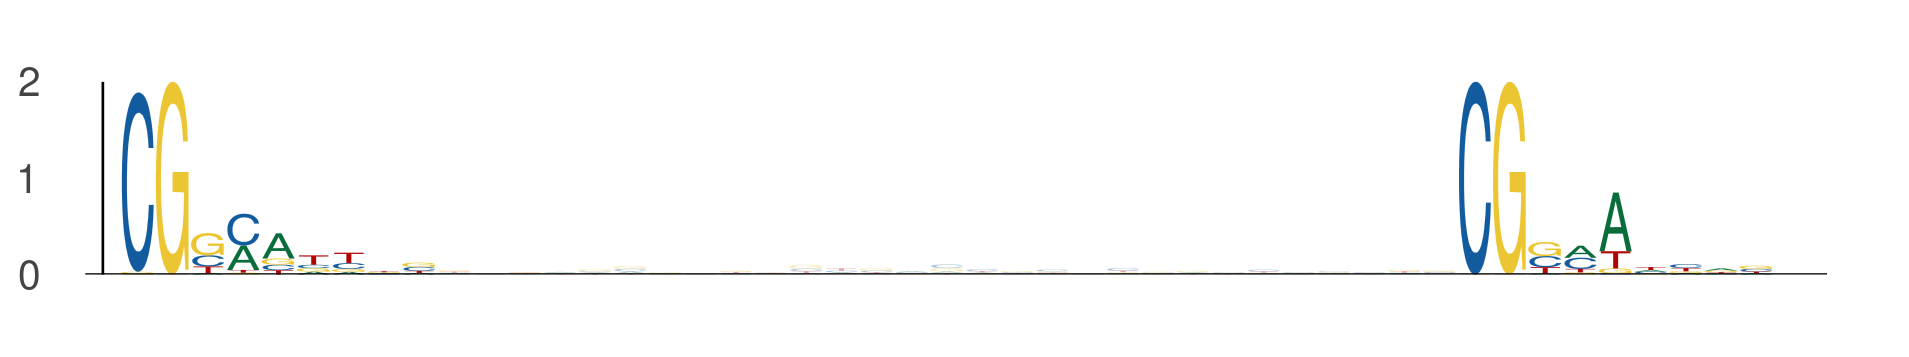

The file beside this chart, header and first rows:
seq_index, start_position, end_position, is_reversed_complement
3405, 22, 31, 0
3405, 60, 69, 0
4737, 68, 77, 0
4737, 106, 115, 0
2478, 13, 22, 0
2478, 51, 60, 0
2128, 19, 28, 0
2128, 57, 66, 0
2128, 12, 21, 0
2128, 50, 59, 0
2694, 31, 40, 0
2694, 69, 78, 0
1251, 95, 104, 0
1251, 133, 142, 0
5932, 19, 28, 0
5932, 57, 66, 0
548, 51, 60, 0
548, 89, 98, 0
5502, 63, 72, 0
5502, 101, 110, 0
2395, 39, 48, 0
2395, 77, 86, 0
1079, 11, 20, 0
1079, 49, 58, 0
949, 36, 45, 0
949, 74, 83, 0
3617, 32, 41, 0
3617, 70, 79, 0
4311, 15, 24, 0
4311, 53, 62, 0
1338, 25, 34, 0
1338, 63, 72, 0
3600, 116, 125, 0
3600, 154, 163, 0
2412, 8, 17, 0
2412, 46, 55, 0
4561, 22, 31, 0
4561, 60, 69, 0
2956, 2, 11, 0
2956, 40, 49, 0
2560, 89, 98, 0
2560, 127, 136, 0
5055, 3, 12, 0
5055, 41, 50, 0
1765, 69, 78, 0
1765, 107, 116, 0
252, 14, 23, 0
252, 52, 61, 0
2809, 36, 45, 0
2809, 74, 83, 0
2293, 112, 121, 0
2293, 150, 159, 0
3476, 54, 63, 0
3476, 92, 101, 0
5448, 67, 76, 0
5448, 105, 114, 0
2084, 107, 116, 0
2084, 145, 154, 0
4944, 118, 127, 0
4944, 156, 165, 0
... 74 more rows
